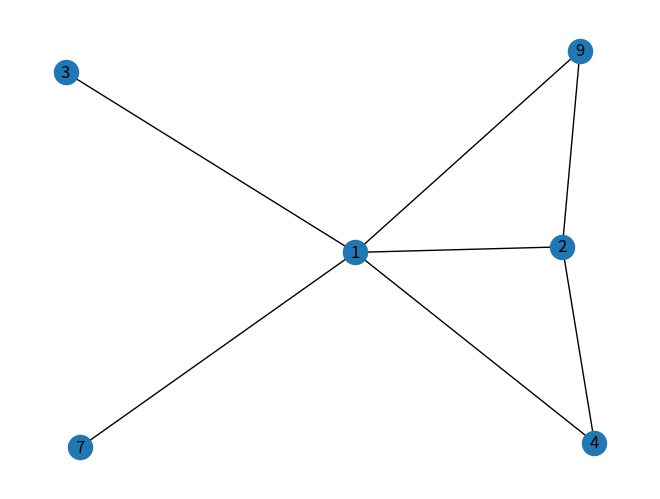

Python code for this plot:
# Python program to create an undirected
# graph and add nodes and edges to a graph
 
# To import package
import networkx
import matplotlib.pyplot as plt
from random import seed

# To create an empty undirected graph
G = networkx.Graph(seed=42)
  
# To add a node
G.add_node(1)
G.add_node(2)
G.add_node(3)
G.add_node(4)
G.add_node(7)
G.add_node(9)
  
# To add an edge
# Note graph is undirected
# Hence order of nodes in edge doesn't matter
#G.add_edge(1,2)
G.add_weighted_edges_from([(1,2,3)])
G.add_edge(3,1)
G.add_edge(2,4)
G.add_edge(4,1)
G.add_edge(9,1)
G.add_edge(1,7)
G.add_edge(2,9)
  
# To get all the nodes of a graph
node_list = G.nodes()
print("#1")
print(node_list)
  
# To get all the edges of a graph
edge_list = G.edges()
print("#2")
print(edge_list)

#draw the graph
networkx.draw(G,with_labels=True)
plt.show()

# To remove a node of a graph
G.remove_node(3)
node_list = G.nodes()
print("#3")
print(node_list)
  
# To remove an edge of a graph
G.remove_edge(1,2)
edge_list = G.edges()
print("#4")
print(edge_list)
  
# To find number of nodes
n = G.number_of_nodes()
print("#5")
print(n)
  
# To find number of edges
m = G.number_of_edges()
print("#6")
print(m)
  
# To find degree of a node
# d will store degree of node 2
d = G.degree(2)
print("#7")
print(d)
 
# To find all the neighbor of a node
neighbor_list = G.neighbors(2)
print("#8")
print(neighbor_list)
 
#To delete all the nodes and edges
G.clear()
